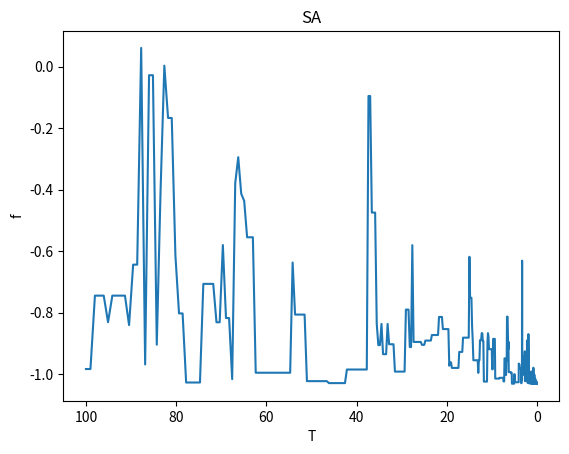

This chart was generated by the following Python code:
# 模拟退火算法解TSP问题
import numpy as np
import random as rd


def lengthCal(path, distmat):  # 计算距离
    length = 0
    for i in range(len(path) - 1):
        length += distmat[path[i]][path[i + 1]]
    length += distmat[path[-1]][path[0]]
    return length


def exchange(path, exchangeSeq):  # 交换路径中的两点得到新路径
    newPath = []
    for i in range(len(path)):
        newPath.append(path[i])
    temp = newPath[exchangeSeq[0]]
    newPath[exchangeSeq[0]] = newPath[exchangeSeq[1]]
    newPath[exchangeSeq[1]] = temp
    return newPath


distmat = np.array([[0, 35, 29, 67, 60, 50, 66, 44, 72, 41, 48, 97],
                    [35, 0, 34, 36, 28, 37, 55, 49, 78, 76, 70, 110],
                    [29, 34, 0, 58, 41, 63, 79, 68, 103, 69, 78, 130],
                    [67, 36, 58, 0, 26, 38, 61, 80, 87, 110, 100, 110],
                    [60, 28, 41, 26, 0, 61, 78, 73, 103, 100, 96, 130],
                    [50, 37, 63, 38, 61, 0, 16, 64, 50, 95, 81, 95],
                    [66, 55, 79, 61, 78, 16, 0, 49, 34, 82, 68, 83],
                    [44, 49, 68, 80, 73, 64, 49, 0, 35, 43, 30, 62],
                    [72, 78, 103, 87, 103, 50, 34, 35, 0, 47, 32, 48],
                    [41, 76, 69, 110, 100, 95, 82, 43, 47, 0, 26, 74],
                    [48, 70, 78, 100, 96, 81, 68, 30, 32, 26, 0, 58],
                    [97, 110, 130, 110, 130, 95, 83, 62, 48, 74, 58, 0]])

T = 100  # 初始温度
α = 0.97  # 温度变化率
iters = 1000  # 每个温度的迭代次数
path = [i for i in range(12)]  # 随机初始化路径
rd.shuffle(path)  # shuffle()方法将序列的所有元素随机排序
while T > 10:
    for i in range(iters):
        exchangeSeq = rd.sample(range(0, 12), 2)  # 从序列中随机抽取2个元素，并将2个元素以list形式返回
        newPath = exchange(path, exchangeSeq)  # 随机交换路径中的两个点
        distanceDif = lengthCal(newPath, distmat) - lengthCal(path, distmat)
        if distanceDif < 0:
            path = newPath  # 接受新的解
        else:  # 以概率exp(-ΔT/T)接受新的解
            if rd.random() < np.exp(- distanceDif / T):  # random()方法返回随机生成的一个实数，它在[0,1)范围内
                path = newPath
    T = α * T
print("满意解为")
print(path)
print("距离为")
print(lengthCal(path, distmat))

import math
from random import random
import matplotlib.pyplot as plt


def func(x, y):  # 函数优化问题
    res = 4 * x ** 2 - 2.1 * x ** 4 + x ** 6 / 3 + x * y - 4 * y ** 2 + 4 * y ** 4
    return res


# x为公式里的x1,y为公式里面的x2
class SA:
    def __init__(self, func, iter=100, T0=100, Tf=0.01, alpha=0.99):
        self.func = func
        self.iter = iter  # 内循环迭代次数,即为L =100
        self.alpha = alpha  # 降温系数，alpha=0.99
        self.T0 = T0  # 初始温度T0为100
        self.Tf = Tf  # 温度终值Tf为0.01
        self.T = T0  # 当前温度
        self.x = [random() * 11 - 5 for i in range(iter)]  # 随机生成100个x的值
        self.y = [random() * 11 - 5 for i in range(iter)]  # 随机生成100个y的值
        self.most_best = []
        """
        random()这个函数取0到1之间的小数
        如果你要取0-10之间的整数（包括0和10）就写成 (int)random()*11就可以了，11乘以零点多的数最大是10点多，最小是0点多
        该实例中x1和x2的绝对值不超过5（包含整数5和-5），（random() * 11 -5）的结果是-6到6之间的任意值（不包括-6和6）
        （random() * 10 -5）的结果是-5到5之间的任意值（不包括-5和5），所有先乘以11，取-6到6之间的值，产生新解过程中，用一个if条件语句把-5到5之间（包括整数5和-5）的筛选出来。
        """
        self.history = {'f': [], 'T': []}

    def generate_new(self, x, y):  # 扰动产生新解的过程
        while True:
            x_new = x + self.T * (random() - random())
            y_new = y + self.T * (random() - random())
            if (-5 <= x_new <= 5) & (-5 <= y_new <= 5):
                break  # 重复得到新解，直到产生的新解满足约束条件
        return x_new, y_new

    def Metrospolis(self, f, f_new):  # Metropolis准则
        if f_new <= f:
            return 1
        else:
            p = math.exp((f - f_new) / self.T)
            if random() < p:
                return 1
            else:
                return 0

    def best(self):  # 获取最优目标函数值
        f_list = []  # f_list数组保存每次迭代之后的值
        for i in range(self.iter):
            f = self.func(self.x[i], self.y[i])
            f_list.append(f)
        f_best = min(f_list)

        idx = f_list.index(f_best)
        return f_best, idx  # f_best,idx分别为在该温度下，迭代L次之后目标函数的最优解和最优解的下标

    def run(self):
        count = 0
        # 外循环迭代，当前温度小于终止温度的阈值
        while self.T > self.Tf:

            # 内循环迭代100次
            for i in range(self.iter):
                f = self.func(self.x[i], self.y[i])  # f为迭代一次后的值
                x_new, y_new = self.generate_new(self.x[i], self.y[i])  # 产生新解
                f_new = self.func(x_new, y_new)  # 产生新值
                if self.Metrospolis(f, f_new):  # 判断是否接受新值
                    self.x[i] = x_new  # 如果接受新值，则把新值的x,y存入x数组和y数组
                    self.y[i] = y_new
            # 迭代L次记录在该温度下最优解
            ft, _ = self.best()
            self.history['f'].append(ft)
            self.history['T'].append(self.T)
            # 温度按照一定的比例下降（冷却）
            self.T = self.T * self.alpha
            count += 1

            # 得到最优解
        f_best, idx = self.best()
        print(f"F={f_best}, x={self.x[idx]}, y={self.y[idx]}")


sa = SA(func)
sa.run()

plt.plot(sa.history['T'], sa.history['f'])
plt.title('SA')
plt.xlabel('T')
plt.ylabel('f')
plt.gca().invert_xaxis()
plt.show()
